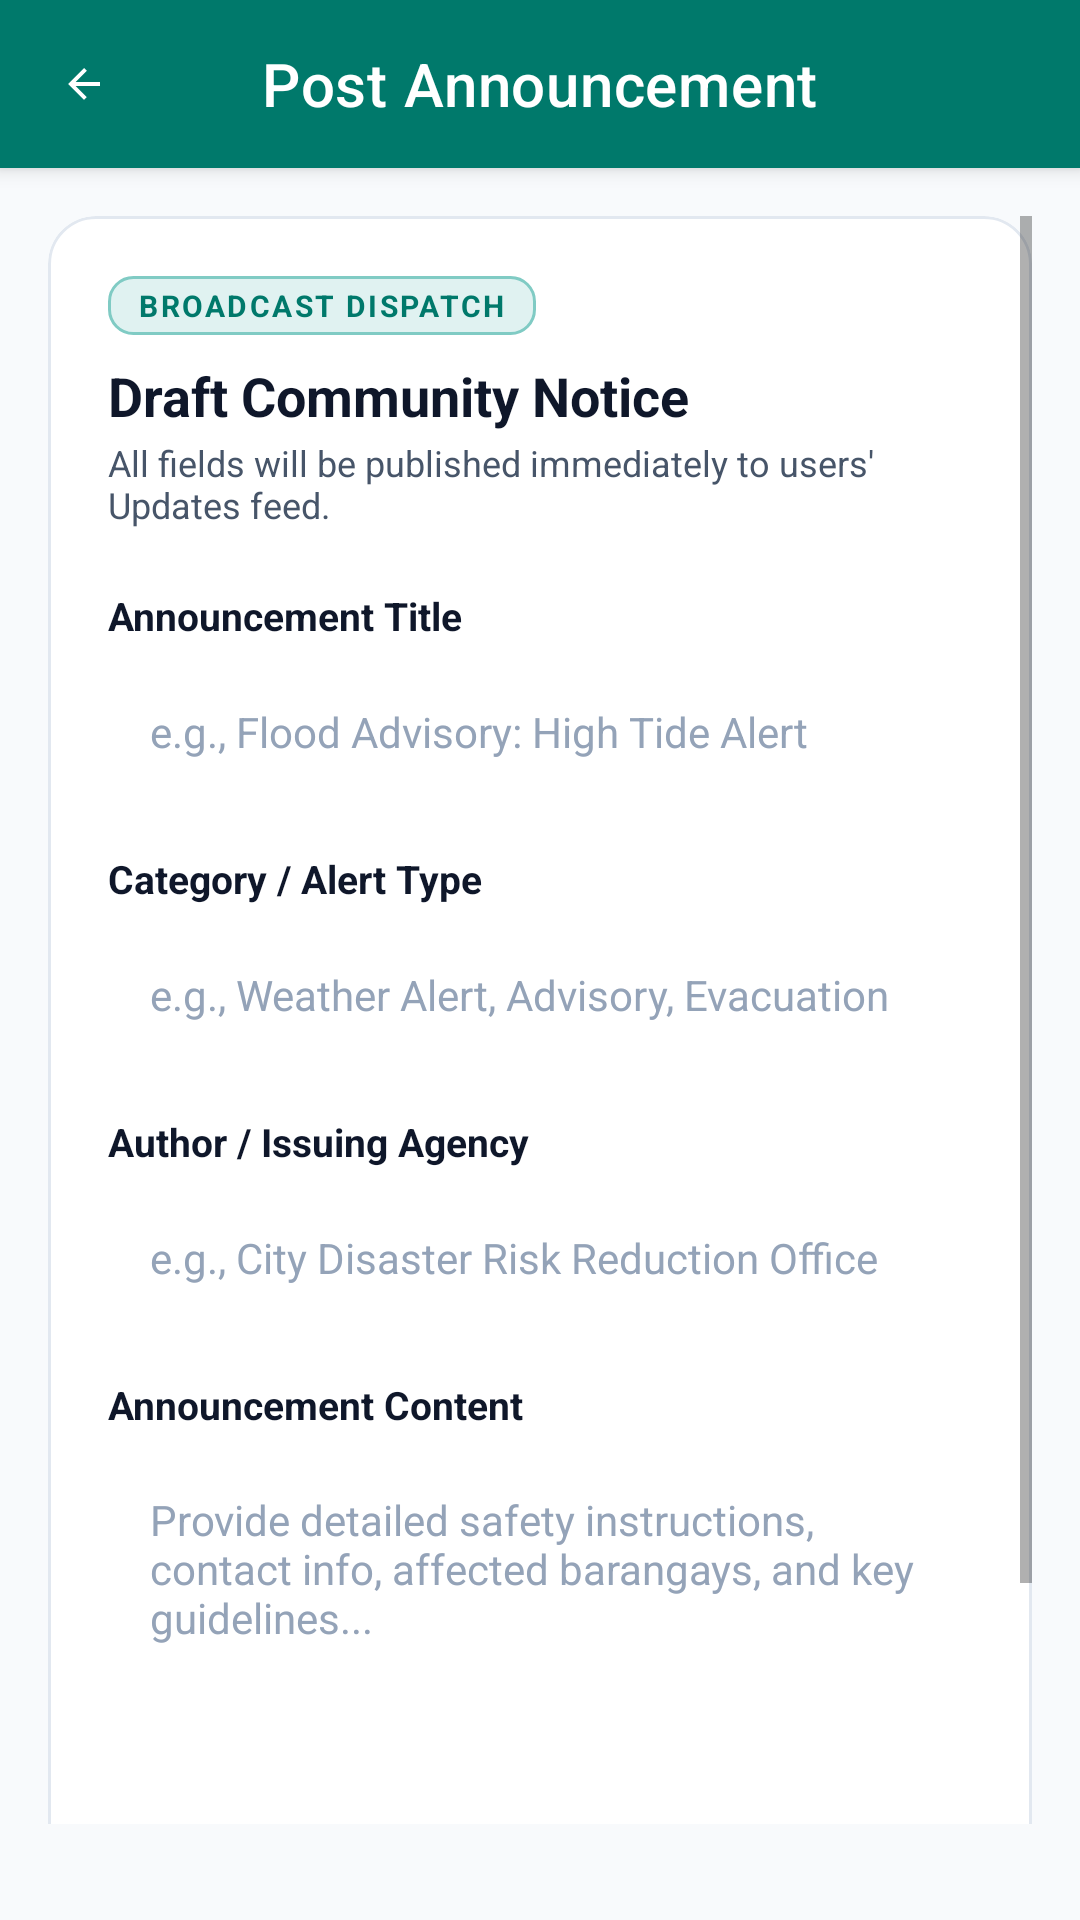

The Android layout XML behind this screen, and the referenced resources:
<!-- AndroidManifest.xml: application theme Theme.iPrepare -->
<!-- res/layout/activity_admin_upload.xml -->
<?xml version="1.0" encoding="utf-8"?>
<LinearLayout xmlns:android="http://schemas.android.com/apk/res/android"
    xmlns:app="http://schemas.android.com/apk/res-auto"
    xmlns:tools="http://schemas.android.com/tools"
    android:layout_width="match_parent"
    android:layout_height="match_parent"
    android:orientation="vertical"
    android:background="@color/colorBackground"
    android:fitsSystemWindows="true"
    tools:context=".AdminUploadActivity">

    
    <com.google.android.material.appbar.MaterialToolbar
        android:id="@+id/topAppBar"
        android:layout_width="match_parent"
        android:layout_height="?attr/actionBarSize"
        android:background="@color/primary"
        android:elevation="4dp"
        app:title="Post Announcement"
        app:titleCentered="true"
        app:titleTextColor="@android:color/white"
        app:navigationIcon="@drawable/ic_arrow_back"
        app:navigationIconTint="@android:color/white" />

    
    <ScrollView
        android:layout_width="match_parent"
        android:layout_height="match_parent"
        android:fillViewport="true"
        android:paddingHorizontal="@dimen/screen_margin_horizontal"
        android:paddingTop="16dp"
        android:paddingBottom="32dp">

        <LinearLayout
            android:orientation="vertical"
            android:layout_width="match_parent"
            android:layout_height="wrap_content">

            
            <com.google.android.material.card.MaterialCardView
                android:layout_width="match_parent"
                android:layout_height="wrap_content"
                android:layout_marginBottom="24dp"
                app:cardCornerRadius="@dimen/radius_lg"
                app:cardElevation="2dp"
                app:strokeWidth="1dp"
                app:strokeColor="@color/border_subtle"
                app:cardBackgroundColor="@color/colorSurface">

                <LinearLayout
                    android:orientation="vertical"
                    android:layout_width="match_parent"
                    android:layout_height="wrap_content"
                    android:padding="20dp">

                    <TextView
                        android:layout_width="wrap_content"
                        android:layout_height="wrap_content"
                        android:text="BROADCAST DISPATCH"
                        android:textColor="@color/primary"
                        android:textSize="10sp"
                        android:textStyle="bold"
                        android:letterSpacing="0.08"
                        android:background="@drawable/bg_badge_teal"
                        android:paddingHorizontal="10dp"
                        android:paddingVertical="3dp"
                        android:layout_marginBottom="8dp" />

                    <TextView
                        android:layout_width="match_parent"
                        android:layout_height="wrap_content"
                        android:text="Draft Community Notice"
                        android:textSize="18sp"
                        android:textStyle="bold"
                        android:textColor="@color/text_primary" />

                    <TextView
                        android:layout_width="match_parent"
                        android:layout_height="wrap_content"
                        android:text="All fields will be published immediately to users' Updates feed."
                        android:textSize="12sp"
                        android:textColor="@color/text_secondary"
                        android:layout_marginTop="2dp"
                        android:layout_marginBottom="20dp" />

                    
                    <TextView
                        android:text="Announcement Title"
                        android:textSize="13sp"
                        android:textStyle="bold"
                        android:textColor="@color/text_primary"
                        android:layout_width="match_parent"
                        android:layout_height="wrap_content"
                        android:layout_marginBottom="6dp" />

                    <EditText
                        android:id="@+id/titleEditText"
                        android:layout_width="match_parent"
                        android:layout_height="48dp"
                        android:hint="e.g., Flood Advisory: High Tide Alert"
                        android:textColor="@color/text_primary"
                        android:textColorHint="@color/text_tertiary"
                        android:textSize="14sp"
                        android:paddingHorizontal="14dp"
                        android:background="@drawable/bg_edittext_selector"
                        android:layout_marginBottom="16dp"
                        android:inputType="textCapSentences"
                        android:maxLines="1" />

                    
                    <TextView
                        android:text="Category / Alert Type"
                        android:textSize="13sp"
                        android:textStyle="bold"
                        android:textColor="@color/text_primary"
                        android:layout_width="match_parent"
                        android:layout_height="wrap_content"
                        android:layout_marginBottom="6dp" />

                    <EditText
                        android:id="@+id/typeEditText"
                        android:layout_width="match_parent"
                        android:layout_height="48dp"
                        android:hint="e.g., Weather Alert, Advisory, Evacuation"
                        android:textColor="@color/text_primary"
                        android:textColorHint="@color/text_tertiary"
                        android:textSize="14sp"
                        android:paddingHorizontal="14dp"
                        android:background="@drawable/bg_edittext_selector"
                        android:layout_marginBottom="16dp"
                        android:inputType="textCapWords"
                        android:maxLines="1" />

                    
                    <TextView
                        android:text="Author / Issuing Agency"
                        android:textSize="13sp"
                        android:textStyle="bold"
                        android:textColor="@color/text_primary"
                        android:layout_width="match_parent"
                        android:layout_height="wrap_content"
                        android:layout_marginBottom="6dp" />

                    <EditText
                        android:id="@+id/authorEditText"
                        android:layout_width="match_parent"
                        android:layout_height="48dp"
                        android:hint="e.g., City Disaster Risk Reduction Office"
                        android:textColor="@color/text_primary"
                        android:textColorHint="@color/text_tertiary"
                        android:textSize="14sp"
                        android:paddingHorizontal="14dp"
                        android:background="@drawable/bg_edittext_selector"
                        android:layout_marginBottom="16dp"
                        android:inputType="textCapWords"
                        android:maxLines="1" />

                    
                    <TextView
                        android:text="Announcement Content"
                        android:textSize="13sp"
                        android:textStyle="bold"
                        android:textColor="@color/text_primary"
                        android:layout_width="match_parent"
                        android:layout_height="wrap_content"
                        android:layout_marginBottom="6dp" />

                    <EditText
                        android:id="@+id/contentEditText"
                        android:layout_width="match_parent"
                        android:layout_height="140dp"
                        android:hint="Provide detailed safety instructions, contact info, affected barangays, and key guidelines..."
                        android:textColor="@color/text_primary"
                        android:textColorHint="@color/text_tertiary"
                        android:textSize="14sp"
                        android:gravity="top|start"
                        android:padding="14dp"
                        android:background="@drawable/bg_edittext_selector"
                        android:layout_marginBottom="24dp"
                        android:inputType="textMultiLine" />

                    
                    <com.google.android.material.button.MaterialButton
                        android:id="@+id/uploadButton"
                        android:layout_width="match_parent"
                        android:layout_height="52dp"
                        android:backgroundTint="@color/primary"
                        android:text="Publish Announcement"
                        android:textAllCaps="false"
                        android:textSize="15sp"
                        android:textStyle="bold"
                        android:textColor="@android:color/white"
                        app:cornerRadius="@dimen/radius_md"
                        android:elevation="2dp" />

                    
                    <ProgressBar
                        android:id="@+id/uploadProgress"
                        android:layout_width="36dp"
                        android:layout_height="36dp"
                        android:layout_gravity="center"
                        android:visibility="gone"
                        android:indeterminateTint="@color/primary"
                        android:layout_marginTop="16dp" />

                </LinearLayout>
            </com.google.android.material.card.MaterialCardView>

        </LinearLayout>
    </ScrollView>

</LinearLayout>
<!-- resources referenced by this layout -->
<resources>
  <color name="border_subtle">#E2E8F0</color>
  <color name="colorBackground">#F8FAFC</color>
  <color name="colorSurface">#FFFFFF</color>
  <color name="primary">#00796B</color>
  <color name="text_primary">#0F172A</color>
  <color name="text_secondary">#475569</color>
  <color name="text_tertiary">#94A3B8</color>
  <dimen name="radius_lg">16dp</dimen>
  <dimen name="radius_md">12dp</dimen>
  <dimen name="screen_margin_horizontal">16dp</dimen>
  <!-- drawable bg_badge_teal (drawable) -->
  <?xml version="1.0" encoding="utf-8"?>
  <shape xmlns:android="http://schemas.android.com/apk/res/android"
      android:shape="rectangle">
      <solid android:color="@color/colorPrimaryLight" />
      <corners android:radius="@dimen/radius_sm" />
      <stroke
          android:width="1dp"
          android:color="@color/teal_200" />
  </shape>
  <!-- drawable ic_arrow_back (drawable) -->
  <vector xmlns:android="http://schemas.android.com/apk/res/android"
      android:width="16dp"
      android:height="16dp"
      android:viewportWidth="24"
      android:viewportHeight="24">
      <path
          android:fillColor="@android:color/white"
          android:pathData="M20,11H7.83l5.59,-5.59L12,4l-8,8 8,8 1.41,-1.41L7.83,13H20v-2z" />
  </vector>
  <style name="Theme.iPrepare" parent="Theme.MaterialComponents.DayNight.NoActionBar">
          
          <item name="colorPrimary">@color/colorPrimary</item>
          <item name="colorPrimaryVariant">@color/colorPrimaryVariant</item>
          <item name="colorOnPrimary">@color/colorOnPrimary</item>
          <item name="colorSecondary">@color/colorSecondary</item>
          <item name="colorSecondaryVariant">@color/colorSecondaryVariant</item>
          <item name="colorOnSecondary">@color/colorOnSecondary</item>
  
          
          <item name="android:statusBarColor">@color/colorPrimaryVariant</item>
          <item name="android:navigationBarColor">@color/colorSurface</item>
          <item name="android:windowBackground">@color/colorBackground</item>
  
          
          <item name="fontFamily">sans-serif</item>
      </style>
  <color name="colorPrimaryLight">#E0F2F1</color>
  <dimen name="radius_sm">8dp</dimen>
  <color name="teal_200">#80CBC4</color>
  <color name="colorPrimary">#00796B</color>
  <color name="colorPrimaryVariant">#004D40</color>
  <color name="colorOnPrimary">#FFFFFF</color>
  <color name="colorSecondary">#00838F</color>
  <color name="colorSecondaryVariant">#006064</color>
  <color name="colorOnSecondary">#FFFFFF</color>
</resources>
